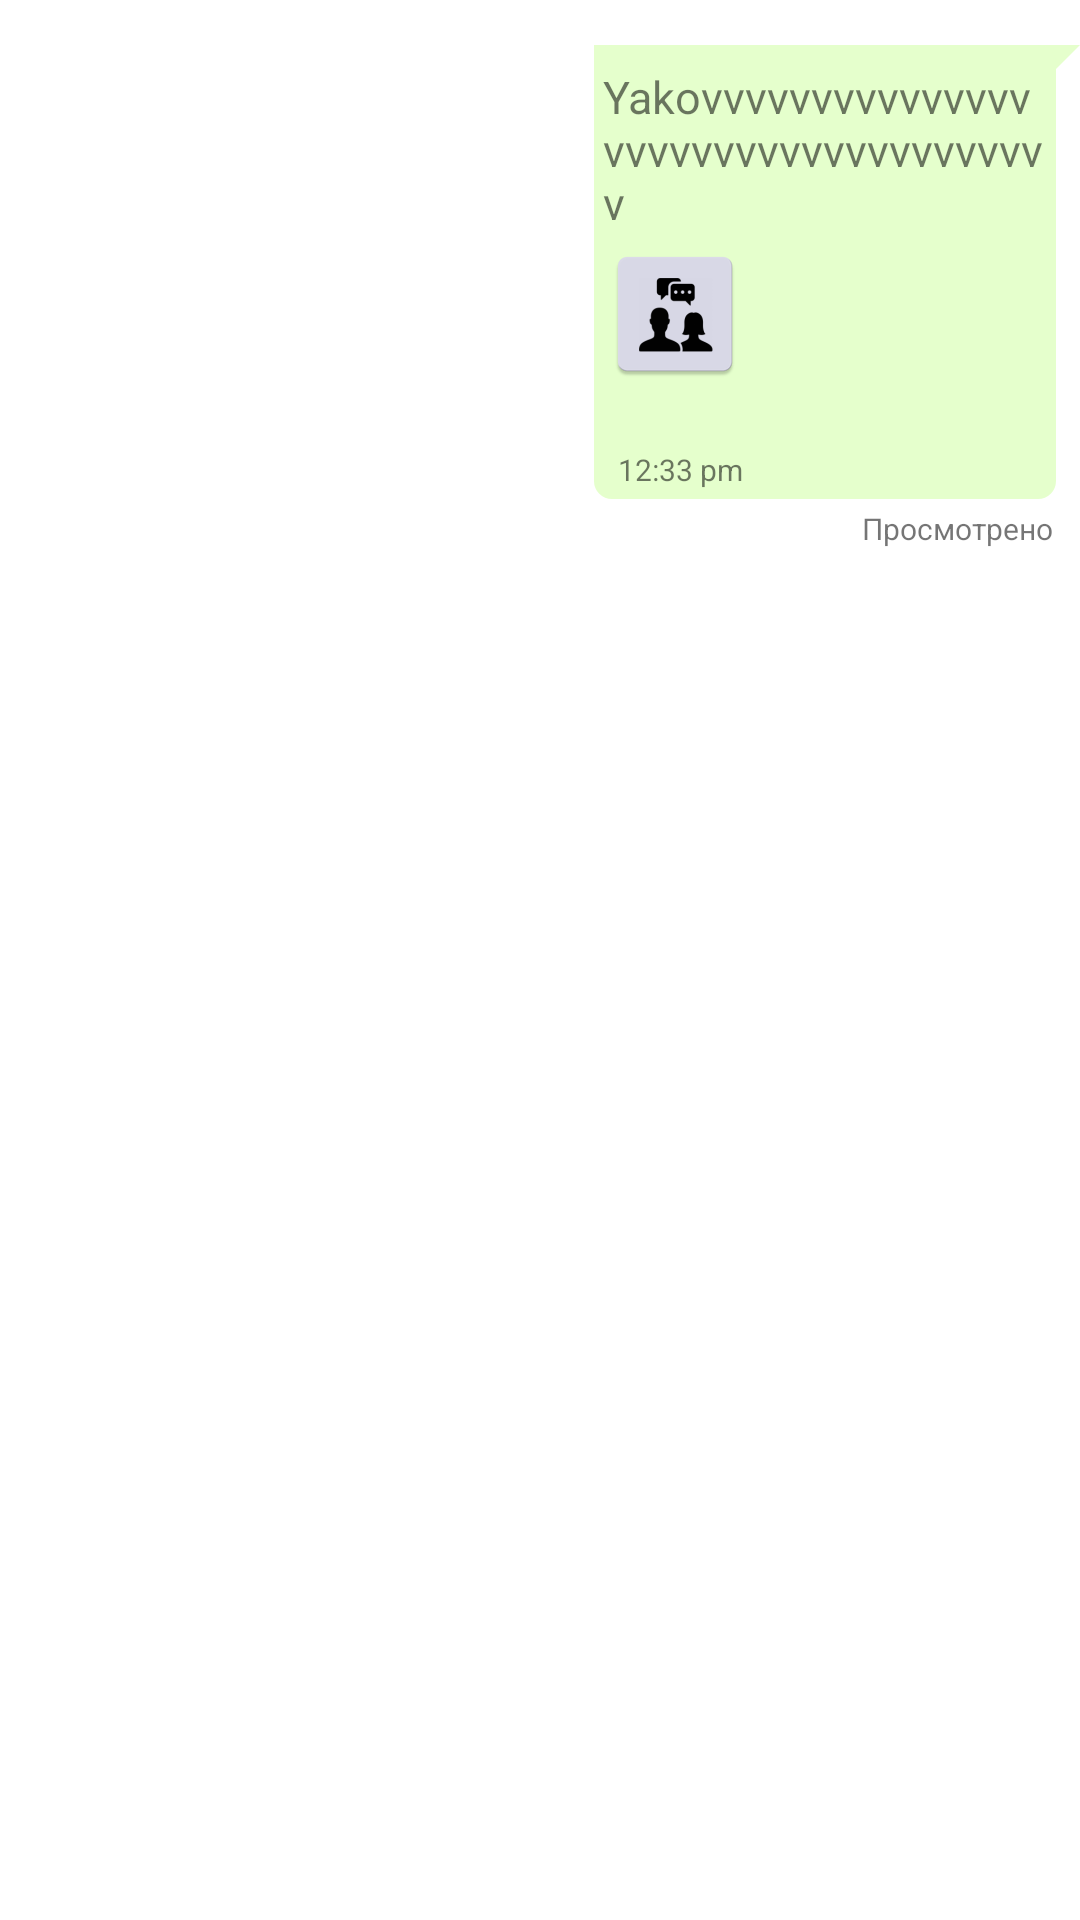

The Android layout XML behind this screen, and the referenced resources:
<!-- AndroidManifest.xml: application theme Theme.OurMSG -->
<!-- res/layout/sampe_sender.xml -->
<?xml version="1.0" encoding="utf-8"?>
<RelativeLayout xmlns:android="http://schemas.android.com/apk/res/android"
    xmlns:app="http://schemas.android.com/apk/res-auto"
    android:layout_width="match_parent"
    android:layout_height="wrap_content"
    android:layout_marginEnd="5dp"
    xmlns:tools="http://schemas.android.com/tools">

    <de.hdodenhof.circleimageview.CircleImageView
    android:id="@+id/profile_image"
    android:layout_width="wrap_content"
    android:layout_height="wrap_content"
    android:visibility="gone" />

    <LinearLayout
        android:id="@+id/msg"
        android:layout_width="wrap_content"
        android:layout_height="wrap_content"
        android:layout_alignParentRight="true"
        android:layout_marginStart="12dp"
        android:layout_marginTop="15dp"
        android:padding="3dp"
        android:paddingRight="6dp"
        android:orientation="vertical"
        android:background="@drawable/bg_sender"
        android:layout_alignParentEnd="true"
        android:minHeight="30dp">

        <RelativeLayout
            android:layout_width="wrap_content"

            android:layout_height="wrap_content">

        <TextView
            android:id="@+id/senderText"
            android:layout_width="wrap_content"
            android:layout_height="wrap_content"
            android:layout_marginTop="4dp"
            android:layout_marginEnd="6dp"
            android:layout_marginBottom="3dp"
            android:textSize="15sp"
            android:inputType="textLongMessage|textMultiLine"
            android:maxWidth="150dp"
            android:minWidth="50dp"
            android:text="Yakovvvvvvvvvvvvvvvvvvvvvvvvvvvvvvvvvvvv"
            app:layout_constraintBottom_toTopOf="@+id/senderTime"
            android:visibility="visible"
            app:layout_constraintVertical_bias="1.0" />

        <ImageView
            android:id="@+id/imageFileSend"
            android:layout_width="wrap_content"
            android:layout_height="wrap_content"
            android:layout_marginEnd="12dp"
            android:layout_marginBottom="12dp"
            android:paddingBottom="5dp"
            android:maxWidth="220dp"
            android:minWidth="50dp"
            android:layout_below="@+id/senderText"
            android:src="@mipmap/ic_launcher"
            android:visibility="visible"
            android:scaleType="fitStart"
            android:adjustViewBounds="true"/>
        </RelativeLayout>

        <TextView
            android:id="@+id/senderTime"
            android:layout_width="wrap_content"
            android:layout_height="wrap_content"
            android:layout_marginTop="4dp"
            android:layout_marginEnd="6dp"
            android:inputType="textLongMessage|textMultiLine"
            android:maxWidth="270dp"
            android:minWidth="50dp"
            android:paddingLeft="5dp"
            android:layout_gravity="bottom"
            android:text="12:33 pm"
            android:textSize="10sp"
            />
    </LinearLayout>

    <RelativeLayout
        android:layout_width="wrap_content"
        android:layout_height="wrap_content"
        android:id="@+id/seenLayout"
        android:layout_marginTop="3dp"
        android:layout_marginEnd="9dp"
        android:layout_below="@+id/msg"
        app:layout_constraintBottom_toBottomOf="parent"
        android:layout_alignParentRight="true"
        >

        <TextView
            android:id="@+id/txt_seen_send"
            android:layout_width="wrap_content"
            android:layout_height="wrap_content"
            android:text="Просмотрено"
            android:textSize="10sp"
            />
    </RelativeLayout>

</RelativeLayout>
<!-- resources referenced by this layout -->
<resources>
  <!-- drawable bg_sender (drawable) -->
  <?xml version="1.0" encoding="utf-8"?>
  <layer-list xmlns:android="http://schemas.android.com/apk/res/android">
      <item>
          <rotate
              android:fromDegrees="45"
              android:pivotX="100%"
              android:pivotY="0%"
              android:toDegrees="0" >
              <shape android:shape="rectangle" >
                  <solid android:color="@color/lightgreen" />
              </shape>
          </rotate>
      </item>
      <item android:right="8dp">
          <shape android:shape="rectangle" >
              <solid android:color="@color/lightgreen" />
              <corners android:radius="6dp" />
          </shape>
      </item>
  </layer-list>
  <!-- mipmap ic_launcher: png bitmap (mipmap-hdpi, 2017 bytes) -->
  <style name="Theme.OurMSG" parent="Theme.MaterialComponents.DayNight.NoActionBar">
          
          <item name="colorPrimary">@color/colorPrimary</item>
          <item name="colorPrimaryVariant">@color/colorPrimary</item>
          <item name="colorOnPrimary">@color/white</item>
          
          <item name="colorSecondary">@color/teal_200</item>
          <item name="colorSecondaryVariant">@color/teal_700</item>
          <item name="colorOnSecondary">@color/black</item>
          
          <item name="android:statusBarColor">?attr/colorPrimaryVariant</item>
          
      </style>
  <color name="lightgreen">  #e5ffcc</color>
  <color name="colorPrimary">   #0b6156</color>
  <color name="white">#FFFFFFFF</color>
  <color name="teal_200">#FF03DAC5</color>
  <color name="teal_700">#FF018786</color>
  <color name="black">#FF000000</color>
</resources>
